pico-8 play session: no input (idle), after a click and taps of 🅾, ❎, 🅾+❎, 🅾 in the second before t = 0

[t = 1 s] idle ~1s (no d-pad/buttons)
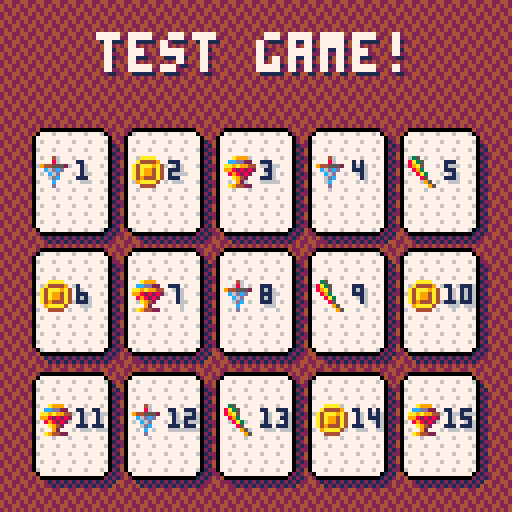

pico-8 cartridge
version 43
__lua__
function _init()

	gamestatus = "playing"
	gridw,gridh = 5,3
	suits = {1,2,3,4}
 card = {
 	x = 48,
 	y = 48,
 	revealed = true,
 	suit = 1,
 	col = 5,
 	value = 1,
 	w = 20, -- h = w * 1.4
 }
end

function flipcard(card)
	card.revealed = not card.revealed
end

function _update()
	if btnp(0) or btnp(1) then flipcard(card) end
end

function drawcard(card)
	local rad = flr(card.w/8)
	local h = card.w*1.4
	fillp(0b1010010110100101)
	rrectfill(card.x+2,card.y+2,card.w,h,rad,0x12)
	fillp()
	if(card.revealed) then
		fillp(0b0000010000000010)
		rrectfill(card.x,card.y,card.w,h,rad,0x67)
		fillp()
		rrect(card.x,card.y,card.w,h,rad,0)
		spr(card.suit,card.x+card.w/2-8,card.y+card.w*0.7-6)
		print(card.value,card.x+card.w/2+2,card.y+card.w*0.7-4,6)
		print(card.value,card.x+card.w/2+1,card.y+card.w*0.7-5,1)
	else
--		fillp(0b0001001001001000)
		fillp(0b0000000101101000)
		rrectfill(card.x,card.y,card.w,h,rad,0xe8)
		fillp()
		rrect(card.x,card.y,card.w,h,rad,0)
	end
end

function _draw()
	if gamestatus == "intro" then
	elseif gamestatus == "playing" then
		fillp(0b1001010101101010)
		rectfill(0,0,127,127,0x24)
		fillp()
		print("\^w\^t\^=test game!",25,10,1)
		print("\^w\^t\^=test game!",25,9,2)
		print("\^w\^ttest game!",24,8,7)
		local val = card.value
		for i = 0, (gridw*gridh)-1 do
			card.x = (card.w+3) * (i % gridw) + 8
			card.y = 32 + (card.w*1.4+3)*flr(i/gridw)
			drawcard(card)
			card.value +=1
			card.suit = i%4+1
		end
		card.value = val
	end
end
__gfx__
0000000000aaaa0000a9990000046000035000000000000000000000000000000000000000000000000000000000000000000000000000000000000000000000
000000000a4444900ccdd220000860008a3500000000000000000000000000000000000000000000000000000000000000000000000000000000000000000000
00700700a4aaa9a4aa9a99449445552089a500000000000000000000000000000000000000000000000000000000000000000000000000000000000000000000
00077000a4a994a4998282820c6dcd00089300000000000000000000000000000000000000000000000000000000000000000000000000000000000000000000
00077000a4a994a40898282000c6d000008a30000000000000000000000000000000000000000000000000000000000000000000000000000000000000000000
00700700a49444a400a94200006dc000000850000000000000000000000000000000000000000000000000000000000000000000000000000000000000000000
0000000009aaaa4000092000000c0000000095000000000000000000000000000000000000000000000000000000000000000000000000000000000000000000
00000000004444000a944220000d0000000009500000000000000000000000000000000000000000000000000000000000000000000000000000000000000000
